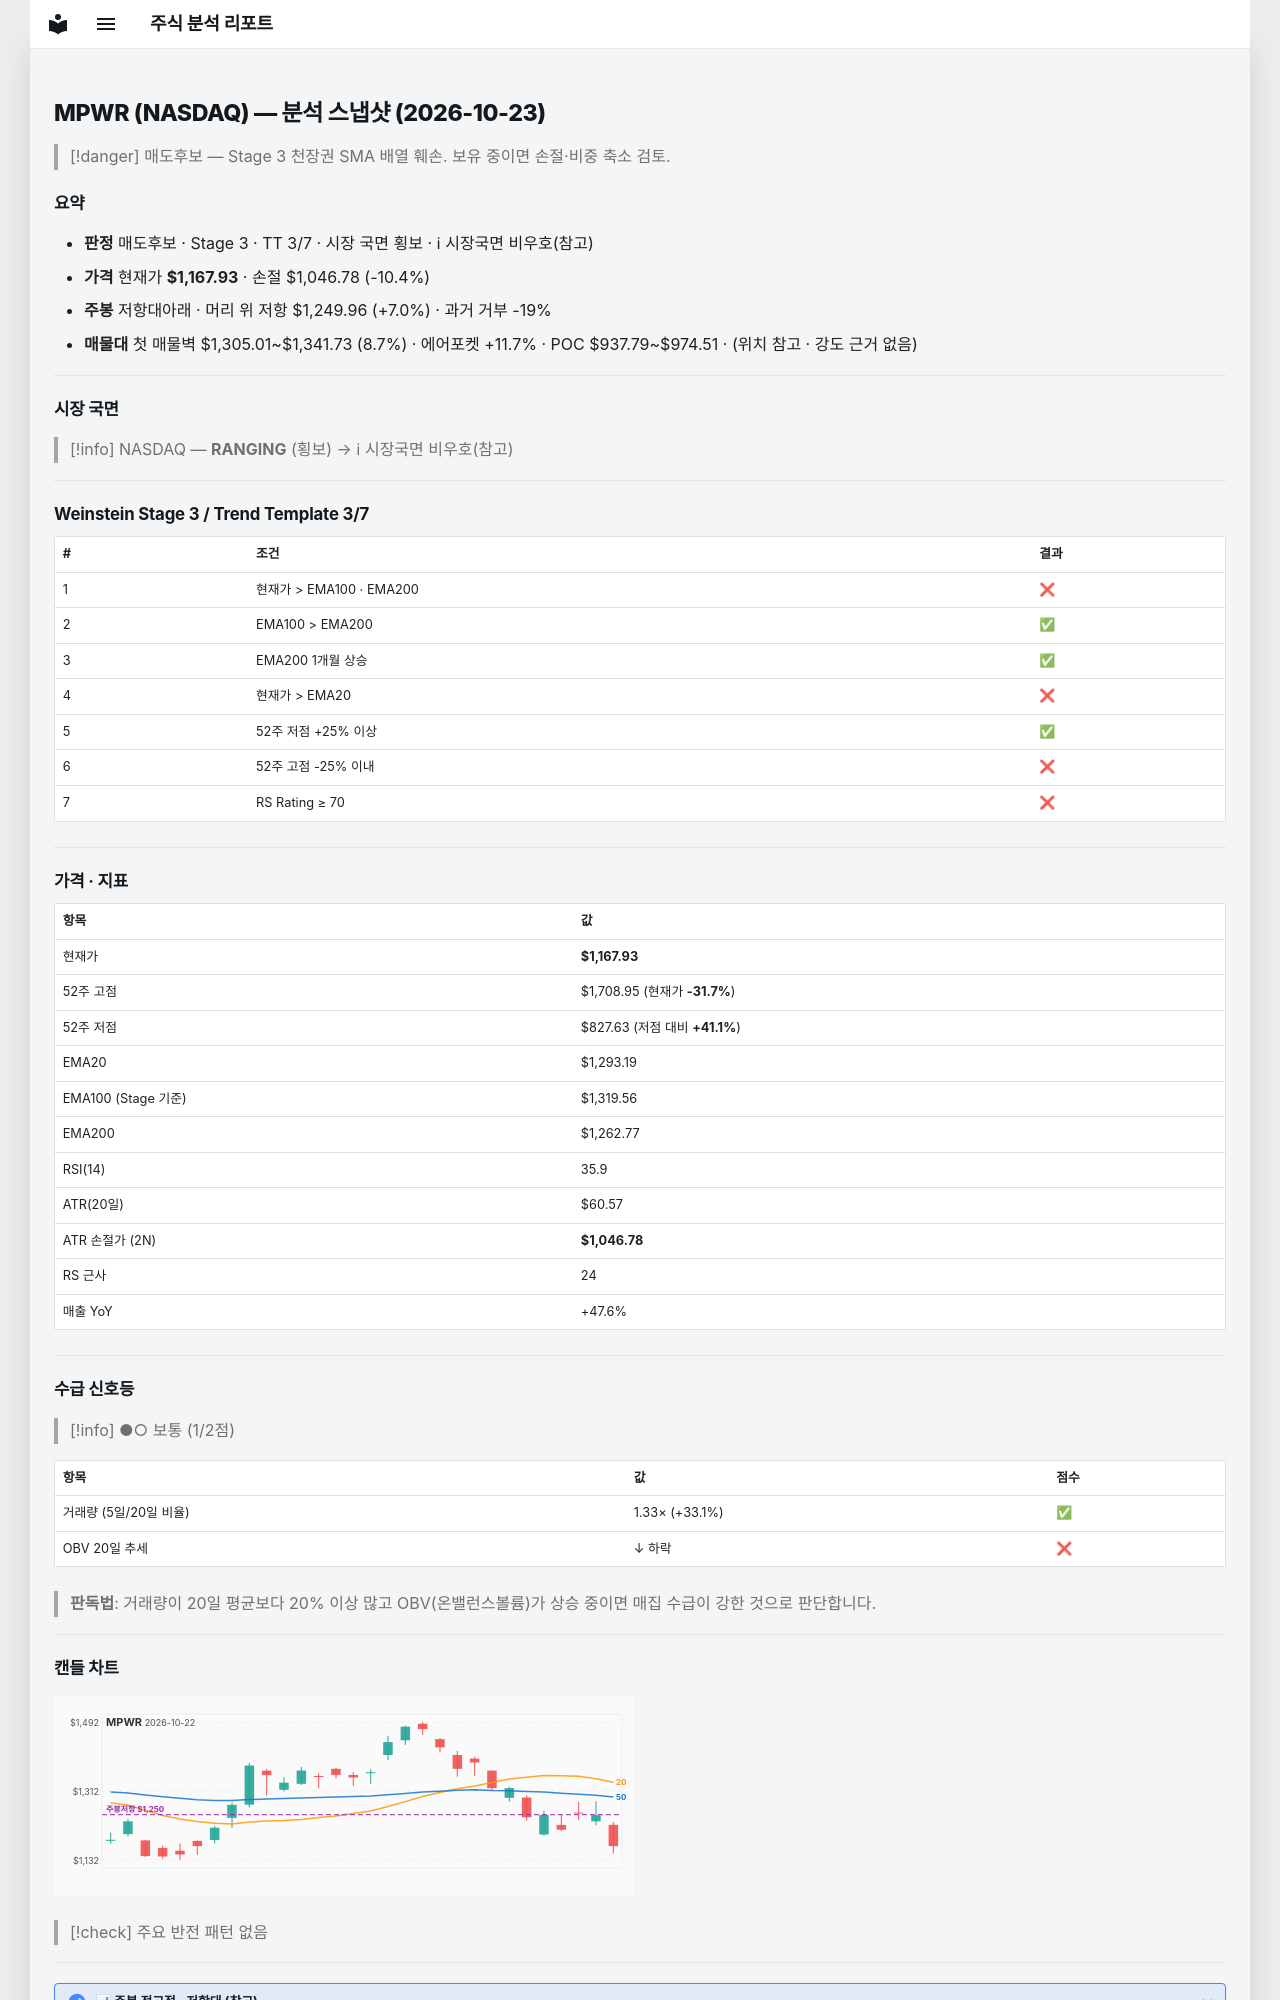

repository: soloandco/stock-reports · page: snapshots/MPWR-2026-10-23/index.html · generator: mkdocs

---
type: analysis-snapshot
title: MPWR 분석 스냅샷
ticker: MPWR
market: NASDAQ
created: 2026-10-23
updated: 2026-10-23
bar-date: 2026-10-22
verdict: 매도후보
real-rr: 0.68
sma50-gap-pct: -9.7
weekly-position: 저항대아래
weekly-overhead-price: 1249.96
weekly-overhead-pct: 7.0
stage: 3
trend-template-score: 3
tt-max: 7
ma-set: ema-20-100-200
price: 1167.9300537109375
stop-price: 1046.7803571398133
market-regime: RANGING
supply-demand-score: 1/2
supply-demand-label: 보통
status: tracking
tags:
  - stock-agent
  - watchlist
  - MPWR
  - analysis
related:
  - "[[analysis-template]]"
---

# MPWR (NASDAQ) — 분석 스냅샷 (2026-10-23)

> [!danger] 매도후보 — Stage 3 천장권
> SMA 배열 훼손. 보유 중이면 손절·비중 축소 검토.

## 요약

- **판정** 매도후보 · Stage 3 · TT 3/7 · 시장 국면 횡보 · ℹ 시장국면 비우호(참고)
- **가격** 현재가 **$1,167.93** · 손절 $1,046.78 (-10.4%)
- **주봉** 저항대아래 · 머리 위 저항 $1,249.96 (+7.0%) · 과거 거부 -19%
- **매물대** 첫 매물벽 $1,305.01~$1,341.73 (8.7%) · 에어포켓 +11.7% · POC $937.79~$974.51 · (위치 참고 · 강도 근거 없음)

---

## 시장 국면

> [!info] NASDAQ — **RANGING** (횡보) → ℹ 시장국면 비우호(참고)

---

## Weinstein Stage 3 / Trend Template 3/7

| # | 조건 | 결과 |
|---|------|------|
| 1 | 현재가 > EMA100 · EMA200 | ❌ |
| 2 | EMA100 > EMA200 | ✅ |
| 3 | EMA200 1개월 상승 | ✅ |
| 4 | 현재가 > EMA20 | ❌ |
| 5 | 52주 저점 +25% 이상 | ✅ |
| 6 | 52주 고점 -25% 이내 | ❌ |
| 7 | RS Rating ≥ 70 | ❌ |

---

## 가격 · 지표

| 항목 | 값 |
|------|---|
| 현재가 | **$1,167.93** |
| 52주 고점 | $1,708.95 (현재가 **-31.7%**) |
| 52주 저점 | $827.63 (저점 대비 **+41.1%**) |
| EMA20 | $1,293.19 |
| EMA100 (Stage 기준) | $1,319.56 |
| EMA200 | $1,262.77 |
| RSI(14) | 35.9 |
| ATR(20일) | $60.57 |
| ATR 손절가 (2N) | **$1,046.78** |
| RS 근사 | 24 |
| 매출 YoY | +47.6% |

---
## 수급 신호등

> [!info] ●○ 보통 (1/2점)

| 항목 | 값 | 점수 |
|------|------|------|
| 거래량 (5일/20일 비율) | 1.33× (+33.1%) | ✅ |
| OBV 20일 추세 | ↓ 하락 | ❌ |

> **판독법**: 거래량이 20일 평균보다 20% 이상 많고 OBV(온밸런스볼륨)가 상승 중이면 매집 수급이 강한 것으로 판단합니다.

---
